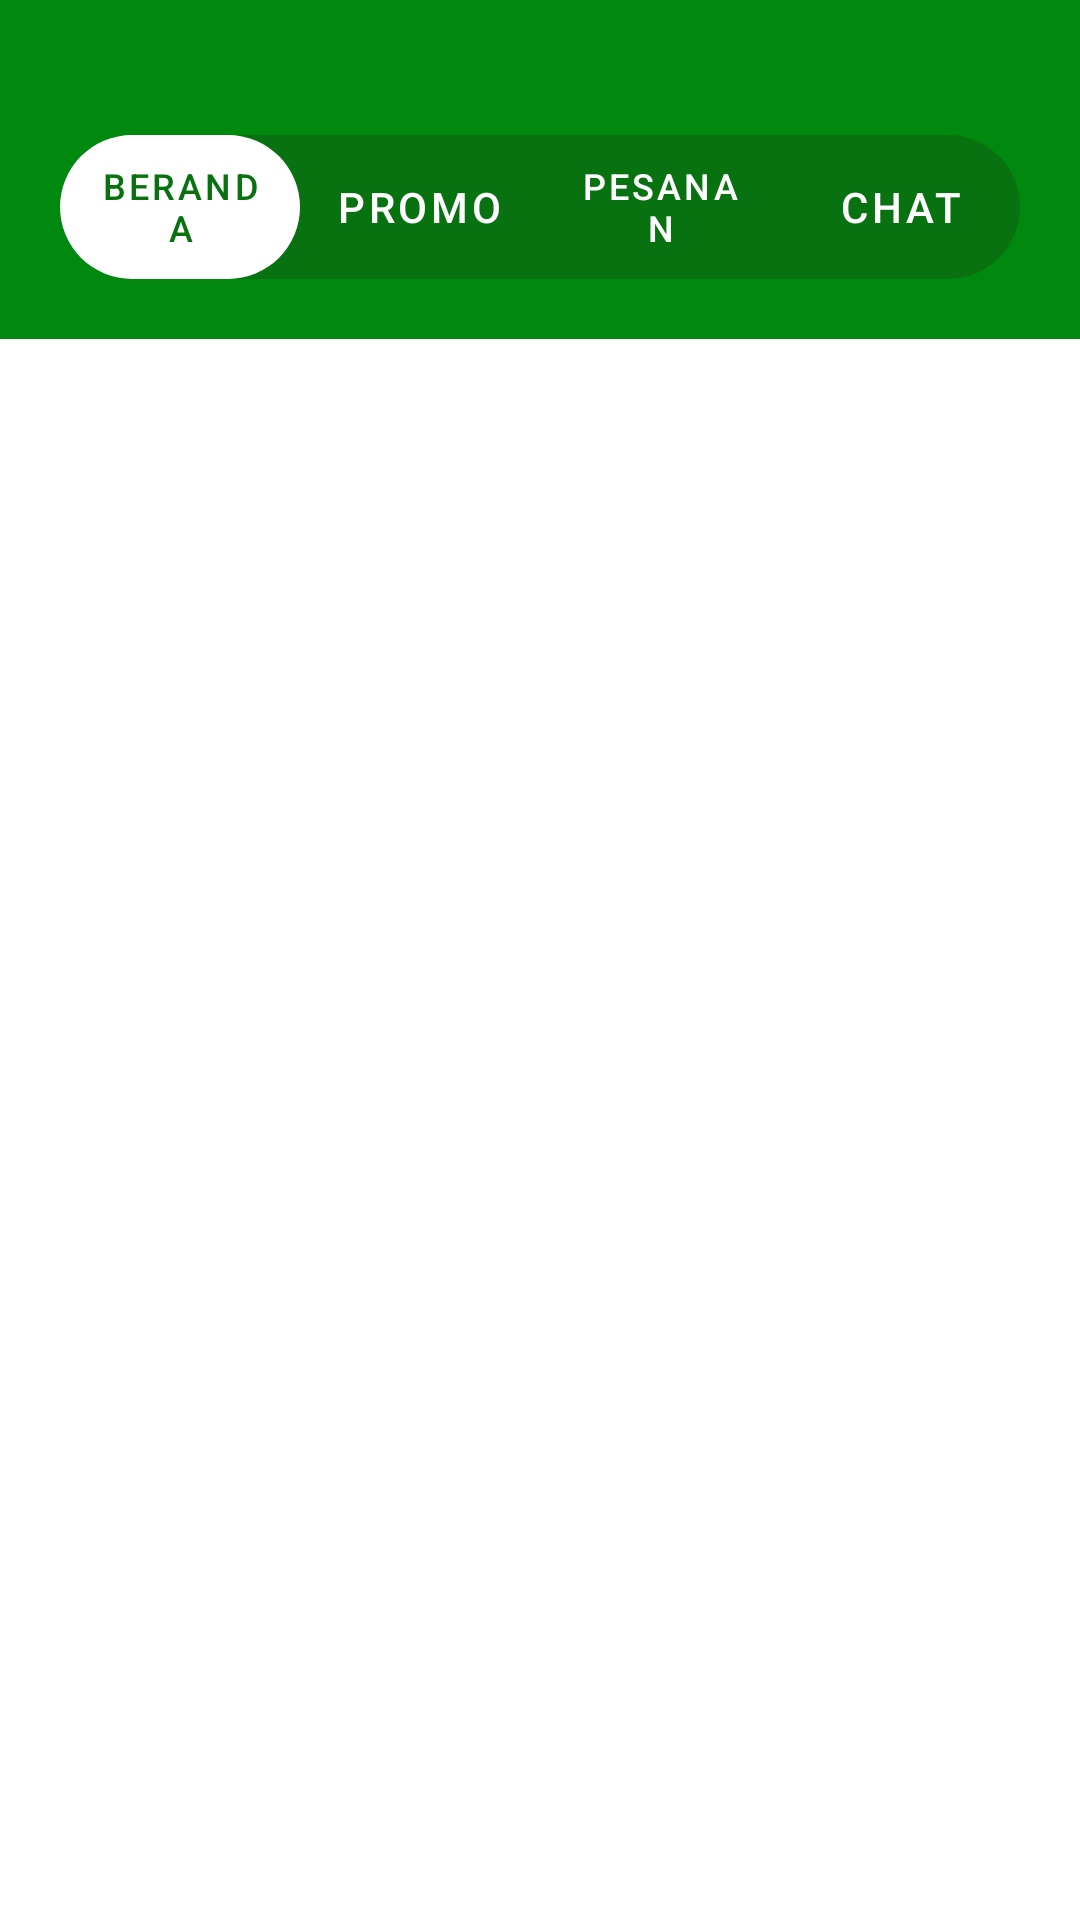

Layout XML and referenced resources for this Android screen:
<!-- AndroidManifest.xml: application theme Theme.AndroidGojekUI -->
<!-- res/layout/activity_main.xml -->
<?xml version="1.0" encoding="utf-8"?>
<RelativeLayout xmlns:android="http://schemas.android.com/apk/res/android"
    xmlns:app="http://schemas.android.com/apk/res-auto"
    xmlns:tools="http://schemas.android.com/tools"
    android:layout_width="match_parent"
    android:layout_height="match_parent"
    tools:context=".MainActivity">

    
    <LinearLayout
        android:id="@+id/tabNavigatonContainer"
        android:layout_width="match_parent"
        android:layout_height="wrap_content"
        android:orientation="horizontal"
        android:background="@color/green_primary"
        android:paddingHorizontal="20dp"
        android:paddingTop="45dp"
        android:paddingBottom="20dp"
        >

        
        <com.google.android.material.tabs.TabLayout
            android:id="@+id/tabLayout"
            android:layout_width="match_parent"
            android:layout_height="wrap_content"
            android:background="@drawable/border_tab_layout"
            android:theme="@style/TabLayoutStyle"
            app:tabBackground="@drawable/tab_background_color_selector"
            app:tabIndicatorHeight="0dp"
            app:tabSelectedTextColor="@color/green_secondary"
            app:tabTextColor="@color/white"
            app:tabMinWidth="0dp"
            >

            <com.google.android.material.tabs.TabItem
                android:layout_width="wrap_content"
                android:layout_height="wrap_content"
                android:text="Beranda"
                />

            <com.google.android.material.tabs.TabItem
                android:layout_width="wrap_content"
                android:layout_height="wrap_content"
                android:text="Promo"
                />

            <com.google.android.material.tabs.TabItem
                android:layout_width="wrap_content"
                android:layout_height="wrap_content"
                android:text="Pesanan"
                />

            <com.google.android.material.tabs.TabItem
                android:layout_width="wrap_content"
                android:layout_height="wrap_content"
                android:text="Chat"
                />

        </com.google.android.material.tabs.TabLayout>

    </LinearLayout>

    
    <androidx.viewpager.widget.ViewPager
        android:id="@+id/viewPager"
        android:layout_below="@id/tabNavigatonContainer"
        android:layout_marginTop="23dp"
        android:layout_marginHorizontal="15dp"
        android:layout_width="match_parent"
        android:layout_height="wrap_content" />

</RelativeLayout>
<!-- resources referenced by this layout -->
<resources>
  <color name="green_primary">#00880F</color>
  <color name="green_secondary">#097210</color>
  <color name="white">#FFFFFFFF</color>
  <!-- drawable border_tab_layout (drawable) -->
  <?xml version="1.0" encoding="utf-8"?>
  <shape xmlns:android="http://schemas.android.com/apk/res/android" android:shape="rectangle">
      <solid android:color="@color/green_secondary" />
      <corners android:radius="30dp" />
  </shape>
  <!-- drawable tab_background_color_selector (drawable) -->
  <?xml version="1.0" encoding="utf-8"?>
  <selector xmlns:android="http://schemas.android.com/apk/res/android">
      <item android:drawable="@drawable/border_tab_item" android:state_selected="true"/>
  </selector>
  <style name="TabLayoutStyle" parent="Widget.Design.TabLayout">
          <item name="tabIndicator">@null</item>
          <item name="background">@drawable/border_tab_layout</item>
          <item name="tabTextColor">@color/white</item>
          <item name="android:textColor">@color/white</item>
          <item name="textAllCaps">false</item>
          <item name="fontFamily">@font/sfpro_medium</item>
      </style>
  <style name="Theme.AndroidGojekUI" parent="Theme.MaterialComponents.DayNight.NoActionBar">
          
          <item name="colorPrimary">@color/green_primary</item>
          <item name="colorPrimaryVariant">@color/purple_700</item>
          <item name="colorOnPrimary">@color/white</item>
          
          <item name="colorSecondary">@color/teal_200</item>
          <item name="colorSecondaryVariant">@color/teal_700</item>
          <item name="colorOnSecondary">@color/black</item>
          
          <item name="android:statusBarColor">@color/green_primary</item>
          
      </style>
  <!-- drawable border_tab_item (drawable) -->
  <?xml version="1.0" encoding="utf-8"?>
  <shape android:shape="rectangle" xmlns:android="http://schemas.android.com/apk/res/android">
      <solid android:color="@color/white" />
      <corners android:radius="100dp" />
  </shape>
  <color name="purple_700">#FF3700B3</color>
  <color name="teal_200">#FF03DAC5</color>
  <color name="teal_700">#FF018786</color>
  <color name="black">#FF000000</color>
</resources>
